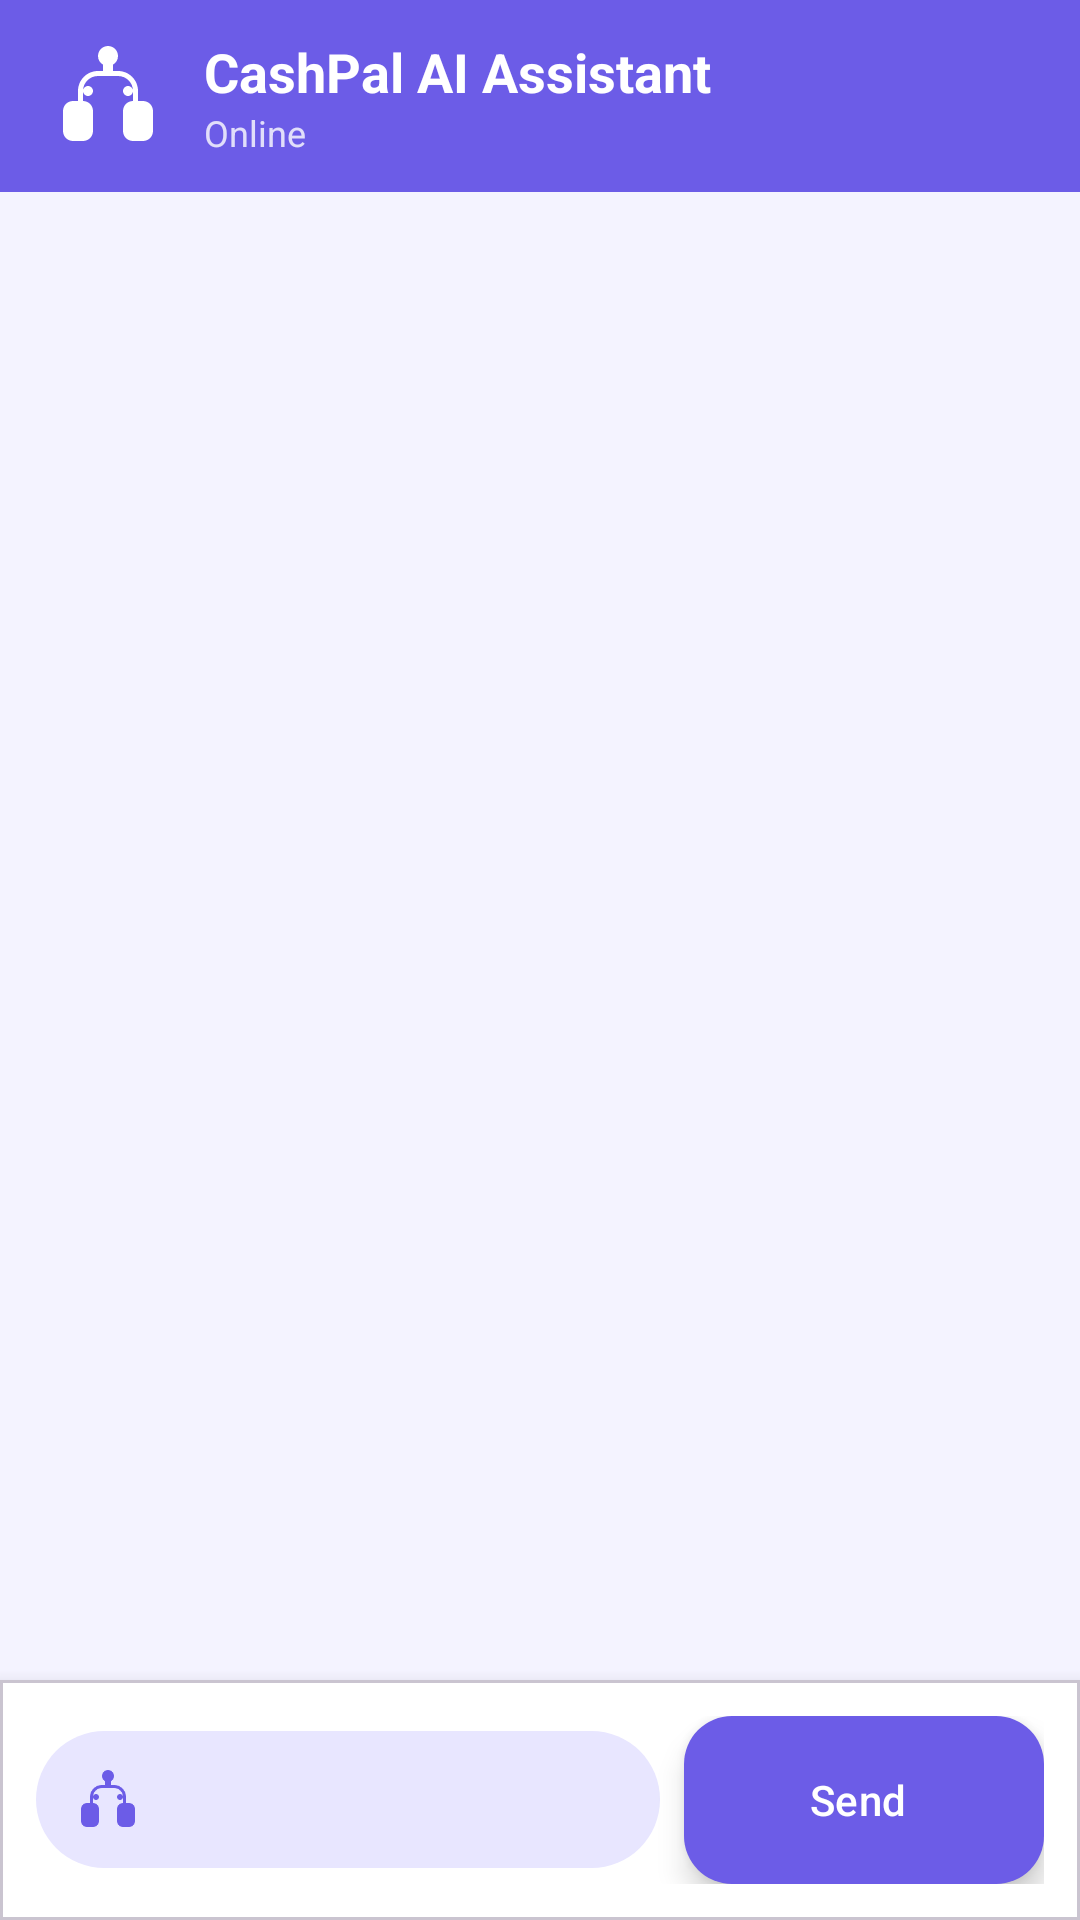

This screen was rendered from an Android layout file. Write that file and the resources it references.
<!-- AndroidManifest.xml: application theme Theme.CashPal -->
<!-- res/layout/activity_ai_chat.xml -->
<?xml version="1.0" encoding="utf-8"?>
<androidx.constraintlayout.widget.ConstraintLayout
    xmlns:android="http://schemas.android.com/apk/res/android"
    xmlns:app="http://schemas.android.com/apk/res-auto"
    android:id="@+id/main"
    android:layout_width="match_parent"
    android:layout_height="match_parent"
    android:background="@color/background">

    
    <LinearLayout
        android:id="@+id/appBarLayout"
        android:layout_width="match_parent"
        android:layout_height="wrap_content"
        android:orientation="vertical"
        android:background="@color/primary"
        app:layout_constraintTop_toTopOf="parent">

        <androidx.appcompat.widget.Toolbar
            android:id="@+id/toolbar"
            android:layout_width="match_parent"
            android:layout_height="?attr/actionBarSize"
            android:background="@color/primary">

            <LinearLayout
                android:layout_width="match_parent"
                android:layout_height="wrap_content"
                android:orientation="horizontal"
                android:gravity="center_vertical">

                        <ImageView
                            android:layout_width="40dp"
                            android:layout_height="40dp"
                            android:src="@drawable/ic_bot"
                            android:layout_marginEnd="12dp"
                            app:tint="@android:color/white" />

                <LinearLayout
                    android:layout_width="0dp"
                    android:layout_height="wrap_content"
                    android:layout_weight="1"
                    android:orientation="vertical">

                    <TextView
                        android:layout_width="wrap_content"
                        android:layout_height="wrap_content"
                        android:text="CashPal AI Assistant"
                        android:textColor="@android:color/white"
                        android:textSize="18sp"
                        android:textStyle="bold" />

                    <TextView
                        android:id="@+id/tvStatus"
                        android:layout_width="wrap_content"
                        android:layout_height="wrap_content"
                        android:text="Online"
                        android:textColor="#CCFFFFFF"
                        android:textSize="12sp" />

                </LinearLayout>

            </LinearLayout>

        </androidx.appcompat.widget.Toolbar>

    </LinearLayout>

    
    <androidx.recyclerview.widget.RecyclerView
        android:id="@+id/recyclerViewMessages"
        android:layout_width="0dp"
        android:layout_height="0dp"
        android:padding="8dp"
        app:layout_constraintBottom_toTopOf="@+id/recommendationsContainer"
        app:layout_constraintEnd_toEndOf="parent"
        app:layout_constraintStart_toStartOf="parent"
        app:layout_constraintTop_toBottomOf="@+id/appBarLayout" />

    
    <androidx.recyclerview.widget.RecyclerView
        android:id="@+id/recommendationsContainer"
        android:layout_width="0dp"
        android:layout_height="wrap_content"
        android:paddingStart="16dp"
        android:paddingEnd="16dp"
        android:paddingTop="8dp"
        android:paddingBottom="8dp"
        android:clipToPadding="false"
        app:layout_constraintBottom_toTopOf="@+id/inputContainer"
        app:layout_constraintEnd_toEndOf="parent"
        app:layout_constraintStart_toStartOf="parent" />

    
    <com.google.android.material.card.MaterialCardView
        android:id="@+id/inputContainer"
        android:layout_width="0dp"
        android:layout_height="wrap_content"
        android:elevation="8dp"
        app:cardBackgroundColor="@color/surface"
        app:cardCornerRadius="0dp"
        app:cardElevation="8dp"
        app:layout_constraintBottom_toBottomOf="parent"
        app:layout_constraintEnd_toEndOf="parent"
        app:layout_constraintStart_toStartOf="parent">

        <LinearLayout
            android:layout_width="match_parent"
            android:layout_height="wrap_content"
            android:orientation="horizontal"
            android:padding="12dp"
            android:gravity="center_vertical">

            <com.google.android.material.textfield.TextInputLayout
                android:id="@+id/textInputLayout"
                style="@style/Widget.Material3.TextInputLayout.OutlinedBox"
                android:layout_width="0dp"
                android:layout_height="wrap_content"
                android:layout_weight="1"
                android:hint="Type your message..."
                app:boxBackgroundMode="none"
                app:boxStrokeWidth="0dp"
                app:startIconDrawable="@drawable/ic_bot"
                app:startIconTint="@color/primary"
                app:endIconMode="none"
                app:hintEnabled="false">

                <com.google.android.material.textfield.TextInputEditText
                    android:id="@+id/editTextMessage"
                    android:layout_width="match_parent"
                    android:layout_height="wrap_content"
                    android:inputType="textMultiLine|textCapSentences"
                    android:maxLines="4"
                    android:minLines="1"
                    android:textSize="16sp"
                    android:background="@drawable/rounded_chat_input_background"
                    android:paddingStart="16dp"
                    android:paddingEnd="16dp"
                    android:paddingTop="12dp"
                    android:paddingBottom="12dp"
                    android:textColor="@color/foreground"
                    android:textColorHint="@color/muted_foreground" />

            </com.google.android.material.textfield.TextInputLayout>

            <com.google.android.material.floatingactionbutton.ExtendedFloatingActionButton
                android:id="@+id/btnSend"
                android:layout_width="wrap_content"
                android:layout_height="wrap_content"
                android:layout_marginStart="8dp"
                android:text="Send"
                android:textColor="@color/white"
                app:icon="@drawable/ic_send_chat"
                app:iconTint="@color/white"
                app:backgroundTint="@color/primary" />

        </LinearLayout>

    </com.google.android.material.card.MaterialCardView>

    
    <LinearLayout
        android:id="@+id/loadingIndicator"
        android:layout_width="wrap_content"
        android:layout_height="wrap_content"
        android:orientation="horizontal"
        android:background="@drawable/menu_item_background"
        android:padding="12dp"
        android:visibility="gone"
        app:layout_constraintBottom_toTopOf="@+id/inputContainer"
        app:layout_constraintEnd_toEndOf="@+id/inputContainer"
        app:layout_constraintTop_toBottomOf="@+id/recommendationsContainer">

        <ProgressBar
            android:layout_width="32dp"
            android:layout_height="32dp"
            android:layout_marginEnd="8dp" />

        <TextView
            android:layout_width="wrap_content"
            android:layout_height="wrap_content"
            android:text="AI is thinking..."
            android:textColor="@color/foreground"
            android:textSize="14sp" />

    </LinearLayout>

</androidx.constraintlayout.widget.ConstraintLayout>
<!-- resources referenced by this layout -->
<resources>
  <color name="background">#F4F3FF</color>
  <color name="foreground">#1A1B2E</color>
  <color name="muted_foreground">#6C7293</color>
  <color name="primary">#6C5CE7</color>
  <color name="surface">#FFFFFF</color>
  <color name="white">#FFFFFFFF</color>
  <!-- drawable ic_bot (drawable) -->
  <?xml version="1.0" encoding="utf-8"?>
  <vector xmlns:android="http://schemas.android.com/apk/res/android"
      android:width="24dp"
      android:height="24dp"
      android:viewportWidth="24"
      android:viewportHeight="24">
      <path
          android:fillColor="#FFFFFF"
          android:pathData="M12,2C13.1,2 14,2.9 14,4C14,4.74 13.6,5.39 13,5.73V7H14C16.21,7 18,8.79 18,11V13H19C20.1,13 21,13.9 21,15V19C21,20.1 20.1,21 19,21H17C15.9,21 15,20.1 15,19V15C15,13.9 15.9,13 17,13V11C17,9.34 15.66,8 14,8H10C8.34,8 7,9.34 7,11V13C8.1,13 9,13.9 9,15V19C9,20.1 8.1,21 7,21H5C3.9,21 3,20.1 3,19V15C3,13.9 3.9,13 5,13H6V11C6,8.79 7.79,7 10,7H11V5.73C10.4,5.39 10,4.74 10,4C10,2.9 10.9,2 12,2M9,11C9,11.55 8.55,12 8,12C7.45,12 7,11.55 7,11C7,10.45 7.45,10 8,10C8.55,10 9,10.45 9,11M17,11C17,11.55 16.55,12 16,12C15.45,12 15,11.55 15,11C15,10.45 15.45,10 16,10C16.55,10 17,10.45 17,11Z" />
  </vector>
  <!-- drawable menu_item_background (drawable) -->
  <?xml version="1.0" encoding="utf-8"?>
  <shape xmlns:android="http://schemas.android.com/apk/res/android"
      android:shape="rectangle">
      <solid android:color="@color/menu_item_background" />
      <corners android:radius="12dp" />
  </shape>
  <!-- drawable rounded_chat_input_background (drawable) -->
  <?xml version="1.0" encoding="utf-8"?>
  <shape xmlns:android="http://schemas.android.com/apk/res/android"
      android:shape="rectangle">
      <solid android:color="@color/primary_container" />
      <corners android:radius="24dp" />
  </shape>
  <style name="Theme.CashPal" parent="Base.Theme.CashPal" />
  <color name="primary_container">#E8E6FF</color>
  <style name="Base.Theme.CashPal" parent="Theme.Material3.DayNight.NoActionBar">
          
          
          
          <item name="windowSplashScreenBackground">@color/splash_bg</item>
          <item name="windowSplashScreenAnimatedIcon">@drawable/transparent</item>
          <item name="windowSplashScreenIconBackgroundColor">@android:color/transparent</item>
          <item name="windowSplashScreenAnimationDuration">0</item>
          
          <item name="android:windowBackground">@drawable/splash_bg</item>
      </style>
  <color name="splash_bg">#F4F3FF</color>
  <!-- drawable transparent (drawable) -->
  <shape xmlns:android="http://schemas.android.com/apk/res/android" android:shape="rectangle">
      <size android:width="1dp" android:height="1dp"/>
      <solid android:color="@android:color/transparent"/>
  </shape>
  <!-- drawable splash_bg (drawable) -->
  <layer-list xmlns:android="http://schemas.android.com/apk/res/android">
      <item android:drawable="@color/splash_bg"/>
      <item>
          <bitmap
              android:src="@drawable/cashpal_splash_logo"
          android:gravity="center"/>
      </item>
  </layer-list>
  <!-- drawable cashpal_splash_logo: png bitmap (drawable, 4249 bytes) -->
</resources>
